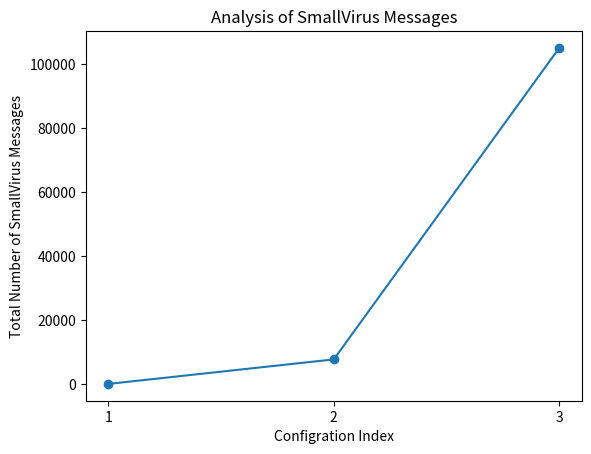

Reproduce this figure in Python.
import matplotlib.pyplot as plt

# Sample data
x_values = [1, 2, 3]
y_values = [55, 7718, 105062]

# Create a line graph
plt.plot(x_values, y_values, marker='o', linestyle='-')


# Add labels and title
plt.xlabel('Configration Index')
plt.ylabel('Total Number of SmallVirus Messages')
plt.title('Analysis of SmallVirus Messages')
plt.xticks(x_values)

# Show the plot
plt.show()
